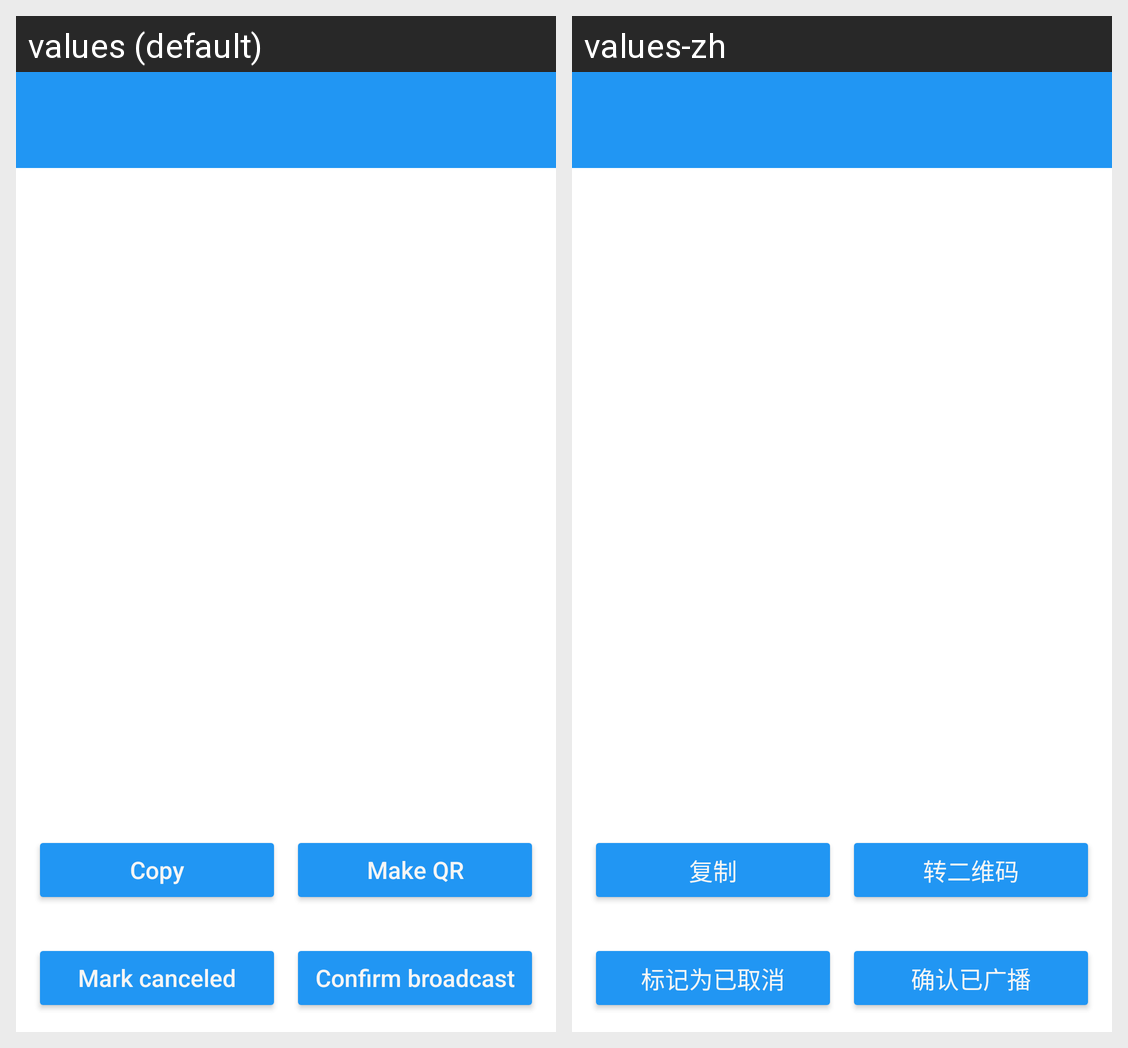

Locale-by-locale string values for the Android screen shown in this grid:
Android screen res/layout/activity_pending_tx_detail.xml rendered under 2 locales, left to right: values (default), values-zh. Device: Nexus 5 (rendered at 1080×1920; each locale shown at half size, 540×960, under a caption strip naming it); theme Theme.Freer.
Strings drawn on this screen, with the default value and each locale's value (text and hints the layout hard-codes, and strings that could not be matched under every locale, appear in the picture but are not listed):

copy
  values: Copy
  values-zh: 复制

make_qr
  values: Make QR
  values-zh: 转二维码

pending_tx_mark_canceled
  values: Mark canceled
  values-zh: 标记为已取消

pending_tx_confirm_broadcast
  values: Confirm broadcast
  values-zh: 确认已广播
